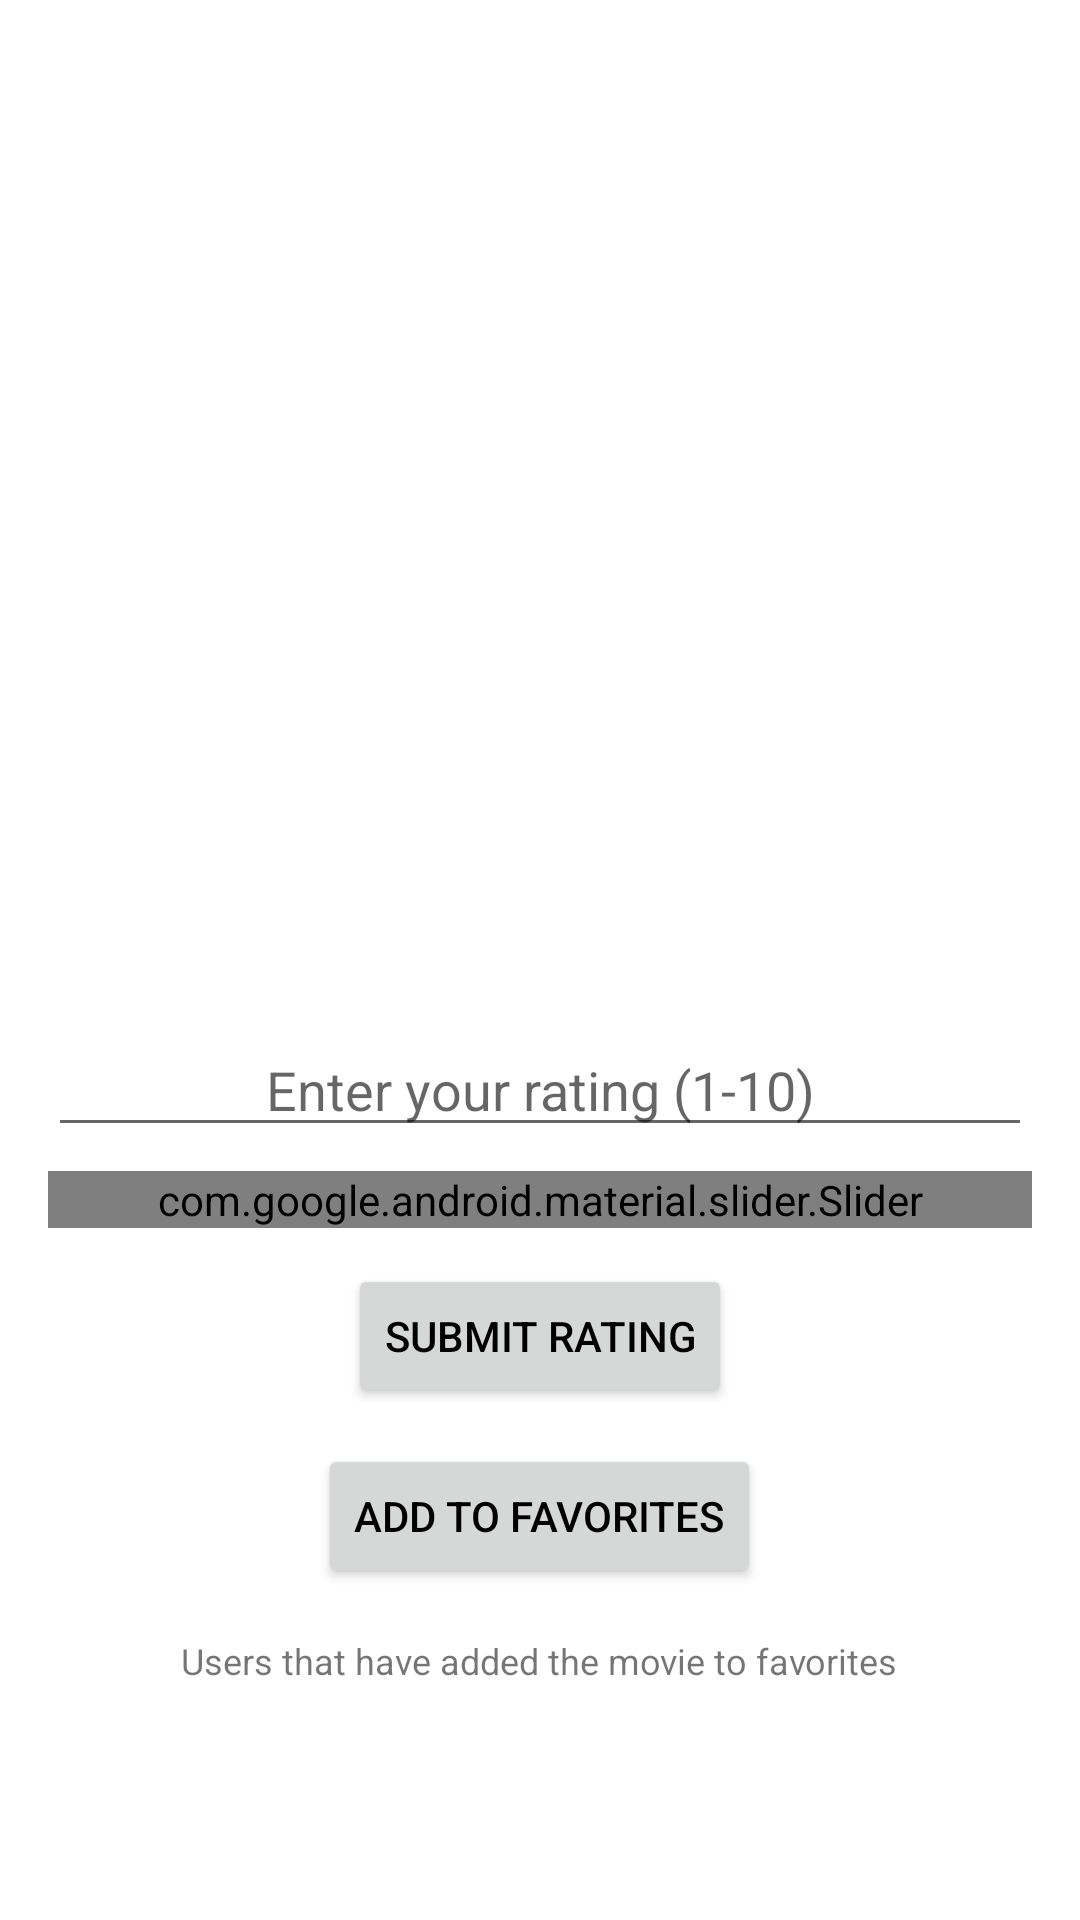

Reconstruct the res/layout file that produces this screen, plus the resources it refers to.
<!-- AndroidManifest.xml: application theme Theme.MovieApp -->
<!-- res/layout/activity_movie_detail.xml -->
<LinearLayout
    xmlns:android="http://schemas.android.com/apk/res/android"
    android:layout_width="match_parent"
    android:layout_height="match_parent"
    android:orientation="vertical"
    android:padding="16dp"
    android:gravity="center_horizontal">

    <ImageView
        android:id="@+id/moviePoster"
        android:layout_width="150dp"
        android:layout_height="225dp"
        android:scaleType="centerCrop" />

    <TextView
        android:id="@+id/movieName"
        android:layout_width="wrap_content"
        android:layout_height="wrap_content"
        android:textSize="22sp"
        android:textStyle="bold"
        android:layout_marginTop="12dp"/>

    <TextView
        android:id="@+id/movieYear"
        android:layout_width="wrap_content"
        android:layout_height="wrap_content"
        android:textSize="18sp"
        android:textColor="@android:color/darker_gray"/>

    <TextView
        android:id="@+id/movieRating"
        android:layout_width="wrap_content"
        android:layout_height="wrap_content"
        android:textSize="18sp"
        android:layout_marginTop="5dp"/>

    <EditText
        android:id="@+id/userRatingInput"
        android:layout_width="match_parent"
        android:layout_height="wrap_content"
        android:hint="Enter your rating (1-10)"
        android:inputType="numberDecimal"
        android:maxLines="1"
        android:gravity="center"
        android:layout_marginTop="5dp"/>

    <com.google.android.material.slider.Slider
        android:id="@+id/ratingSlider"
        android:layout_width="match_parent"
        android:layout_height="wrap_content"
        android:valueFrom="0"
        android:valueTo="10"
        android:stepSize="0.5"
        android:layout_marginTop="8dp"/>

    <Button
        android:id="@+id/submitRatingButton"
        android:layout_width="wrap_content"
        android:layout_height="wrap_content"
        android:text="Submit Rating"
        android:layout_marginTop="12dp"/>

    <Button
        android:id="@+id/addFavoritesButton"
        android:layout_width="wrap_content"
        android:layout_height="wrap_content"
        android:text="Add To Favorites"
        android:layout_marginTop="12dp"/>

    <TextView
        android:layout_width="wrap_content"
        android:layout_height="wrap_content"
        android:textSize="12sp"
        android:text="Users that have added the movie to favorites"
        android:layout_marginTop="16dp"/>

    <androidx.recyclerview.widget.RecyclerView
        android:id="@+id/recyclerViewUsersFavorited"
        android:layout_width="match_parent"
        android:layout_height="0dp"
        android:layout_weight="1" />
</LinearLayout>
<!-- resources referenced by this layout -->
<resources>
  <style name="Theme.MovieApp" parent="Theme.AppCompat.DayNight.NoActionBar">
          <item name="android:windowBackground">@color/window_background_light</item>
          <item name="android:textColorPrimary">@color/text_primary_light</item>
      </style>
  <color name="window_background_light">#FFFFFF</color>
  <color name="text_primary_light">#000000</color>
</resources>
